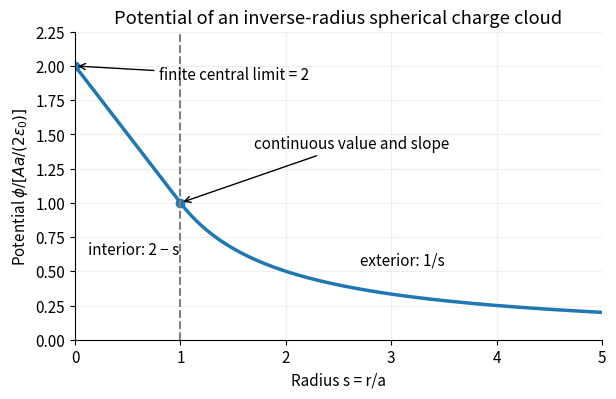

Here is the Python script that generated this plot: (Note: this script raises an exception after producing the figure.)
"""Original solution diagram; Python 3.14.4, numpy 2.3.5, matplotlib 3.10.7.
Run from the mirrored _media directory; the output is a basename in cwd.
"""
from pathlib import Path
import numpy as np
import matplotlib
matplotlib.use('Agg')
import matplotlib.pyplot as plt
plt.rcParams.update({'font.size':11,'figure.facecolor':'white','axes.spines.top':False,'axes.spines.right':False})

s=np.linspace(0,5,700);v=np.where(s<=1,2-s,1/np.maximum(s,1e-12))
fig,ax=plt.subplots(figsize=(6.8,4));ax.plot(s,v,lw=2.5);ax.axvline(1,color='grey',ls='--');ax.scatter([0,1],[2,1]);ax.annotate('finite central limit = 2',(0,2),(.8,1.9),arrowprops={'arrowstyle':'->'});ax.annotate('continuous value and slope',(1,1),(1.7,1.4),arrowprops={'arrowstyle':'->'});ax.text(2.7,.55,'exterior: 1/s');ax.text(.12,.62,'interior: 2 − s');ax.set(xlabel='Radius s = r/a',ylabel=r'Potential $\phi/[Aa/(2\epsilon_0)]$',ylim=(0,2.25),xlim=(0,5),title='Potential of an inverse-radius spherical charge cloud');ax.grid(alpha=.2)

fig.savefig(Path(__file__).with_suffix('.png').name,dpi=150,facecolor='white',bbox_inches='tight');plt.close(fig)
